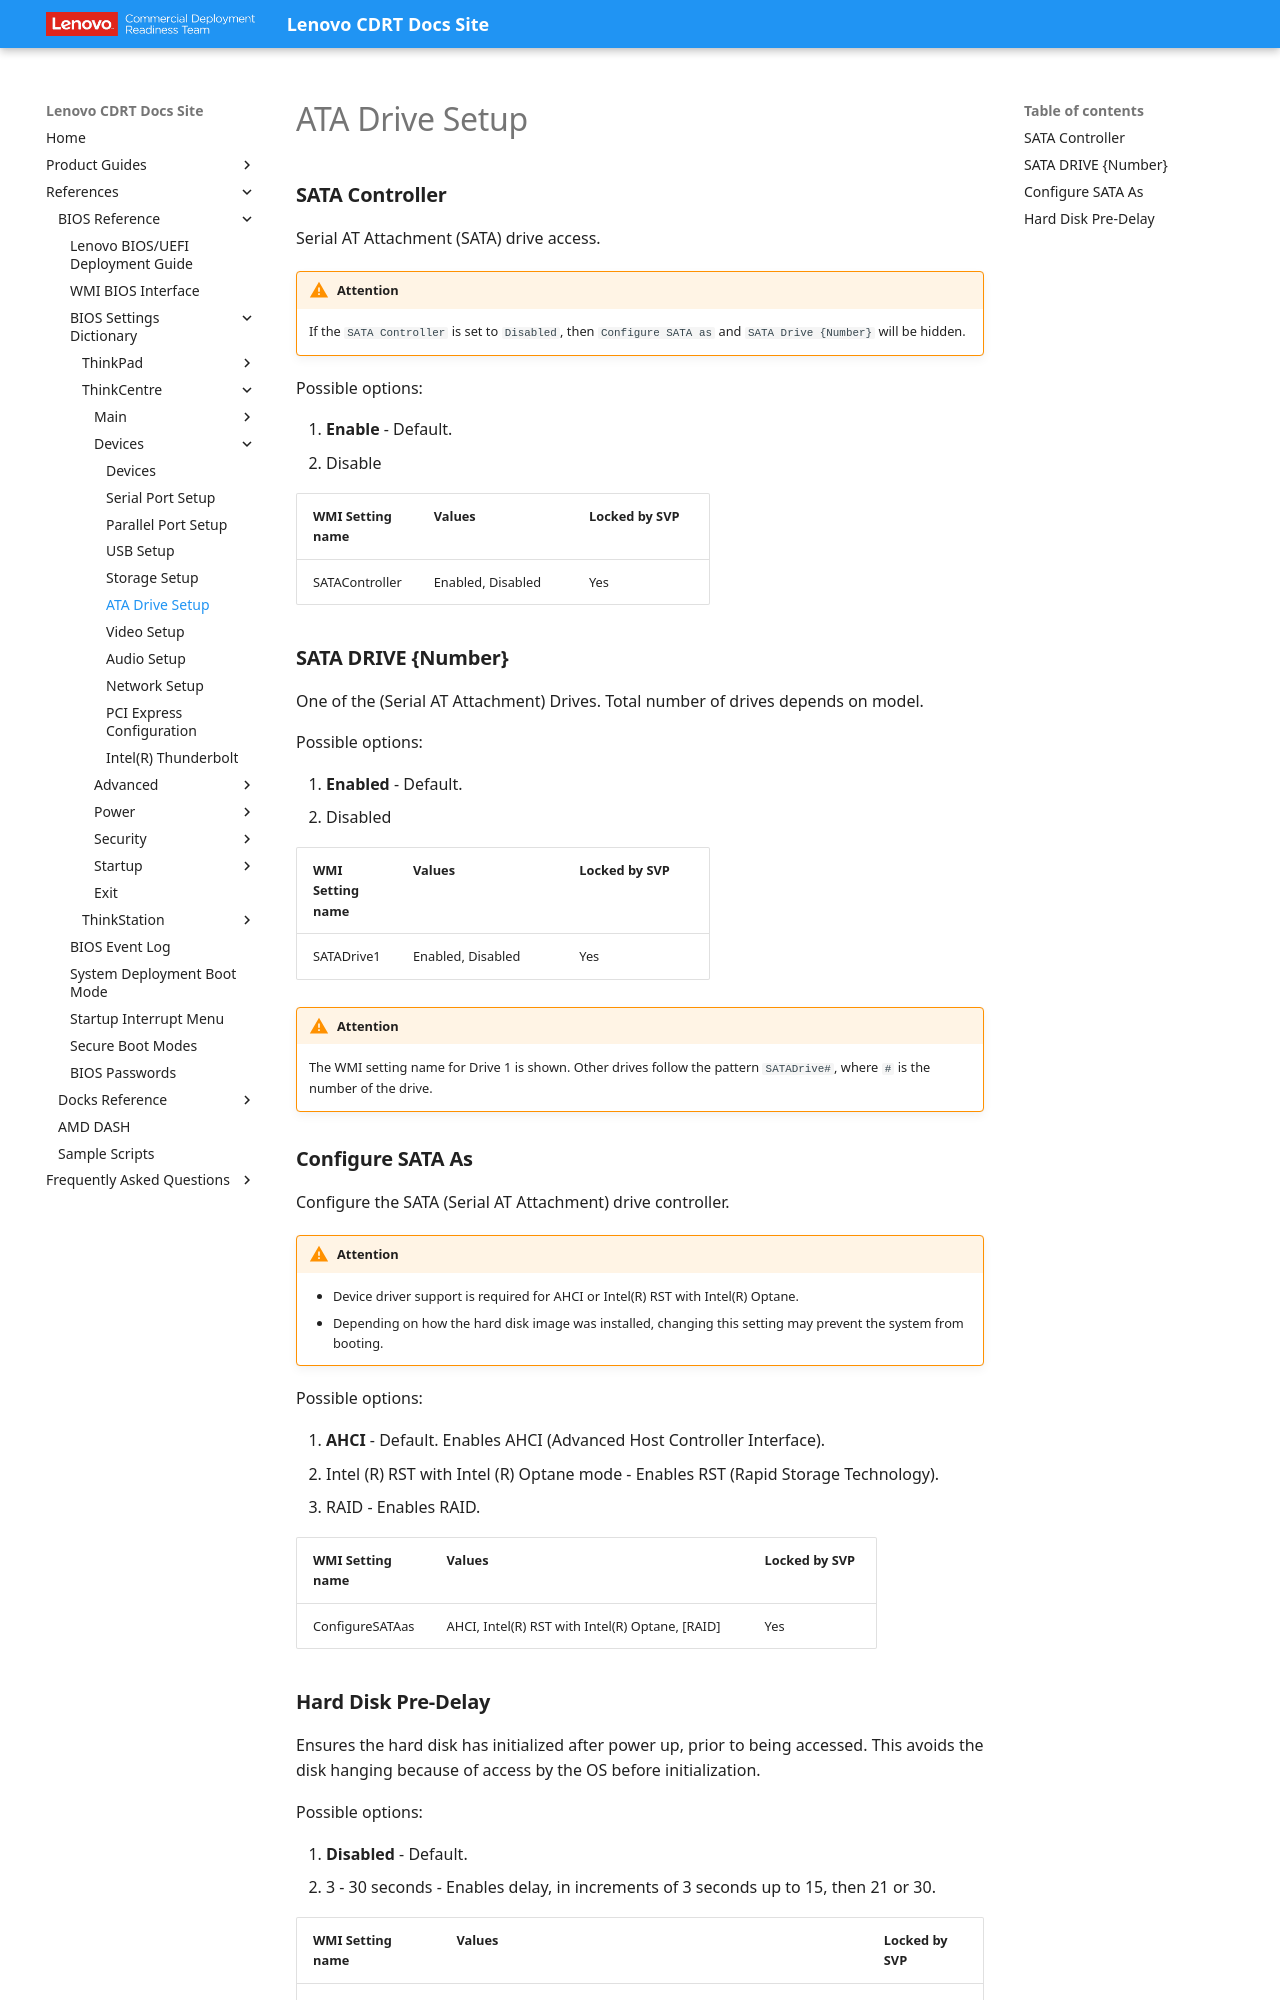

repository: CDRT/mk_docs · page: ref/bios/settings/thinkcentre/ata_drive_setup/index.html · generator: mkdocs

# ATA Drive Setup

### **SATA Controller**

Serial AT Attachment (SATA) drive access.

!!! warning "Attention"
    If the `SATA Controller` is set to `Disabled`, then `Configure SATA as` and `SATA Drive {Number}` will be hidden.

Possible options:

1. **Enable** - Default.
2. Disable

| WMI Setting name | Values | Locked by SVP |
| :--- | :--- | :--- |
| SATAController | Enabled, Disabled | Yes |

### **SATA DRIVE {Number}**

One of the (Serial AT Attachment) Drives. Total number of drives depends on model.

Possible options:

1. **Enabled** - Default.
2. Disabled

| WMI Setting name | Values | Locked by SVP |
| :--- | :--- | :--- |
| SATADrive1 | Enabled, Disabled | Yes |

!!! warning "Attention"
    The WMI setting name for Drive 1 is shown. Other drives follow the pattern `SATADrive#`, where `#` is the number of the drive.

### **Configure SATA As**

Configure the SATA (Serial AT Attachment) drive controller.

!!! warning "Attention"
    - Device driver support is required for AHCI or Intel(R) RST with Intel(R) Optane.
    - Depending on how the hard disk image was installed, changing this setting may prevent the system from booting.

Possible options:

1. **AHCI** - Default. Enables AHCI (Advanced Host Controller Interface).
2. Intel (R) RST with Intel (R) Optane mode - Enables RST (Rapid Storage Technology).
3. RAID - Enables RAID. <!-- MODEL: M70S Gen3 only-->

| WMI Setting name | Values | Locked by SVP |
| :--- | :--- | :--- |
| ConfigureSATAas | AHCI, Intel(R) RST with Intel(R) Optane, [RAID] | Yes |
